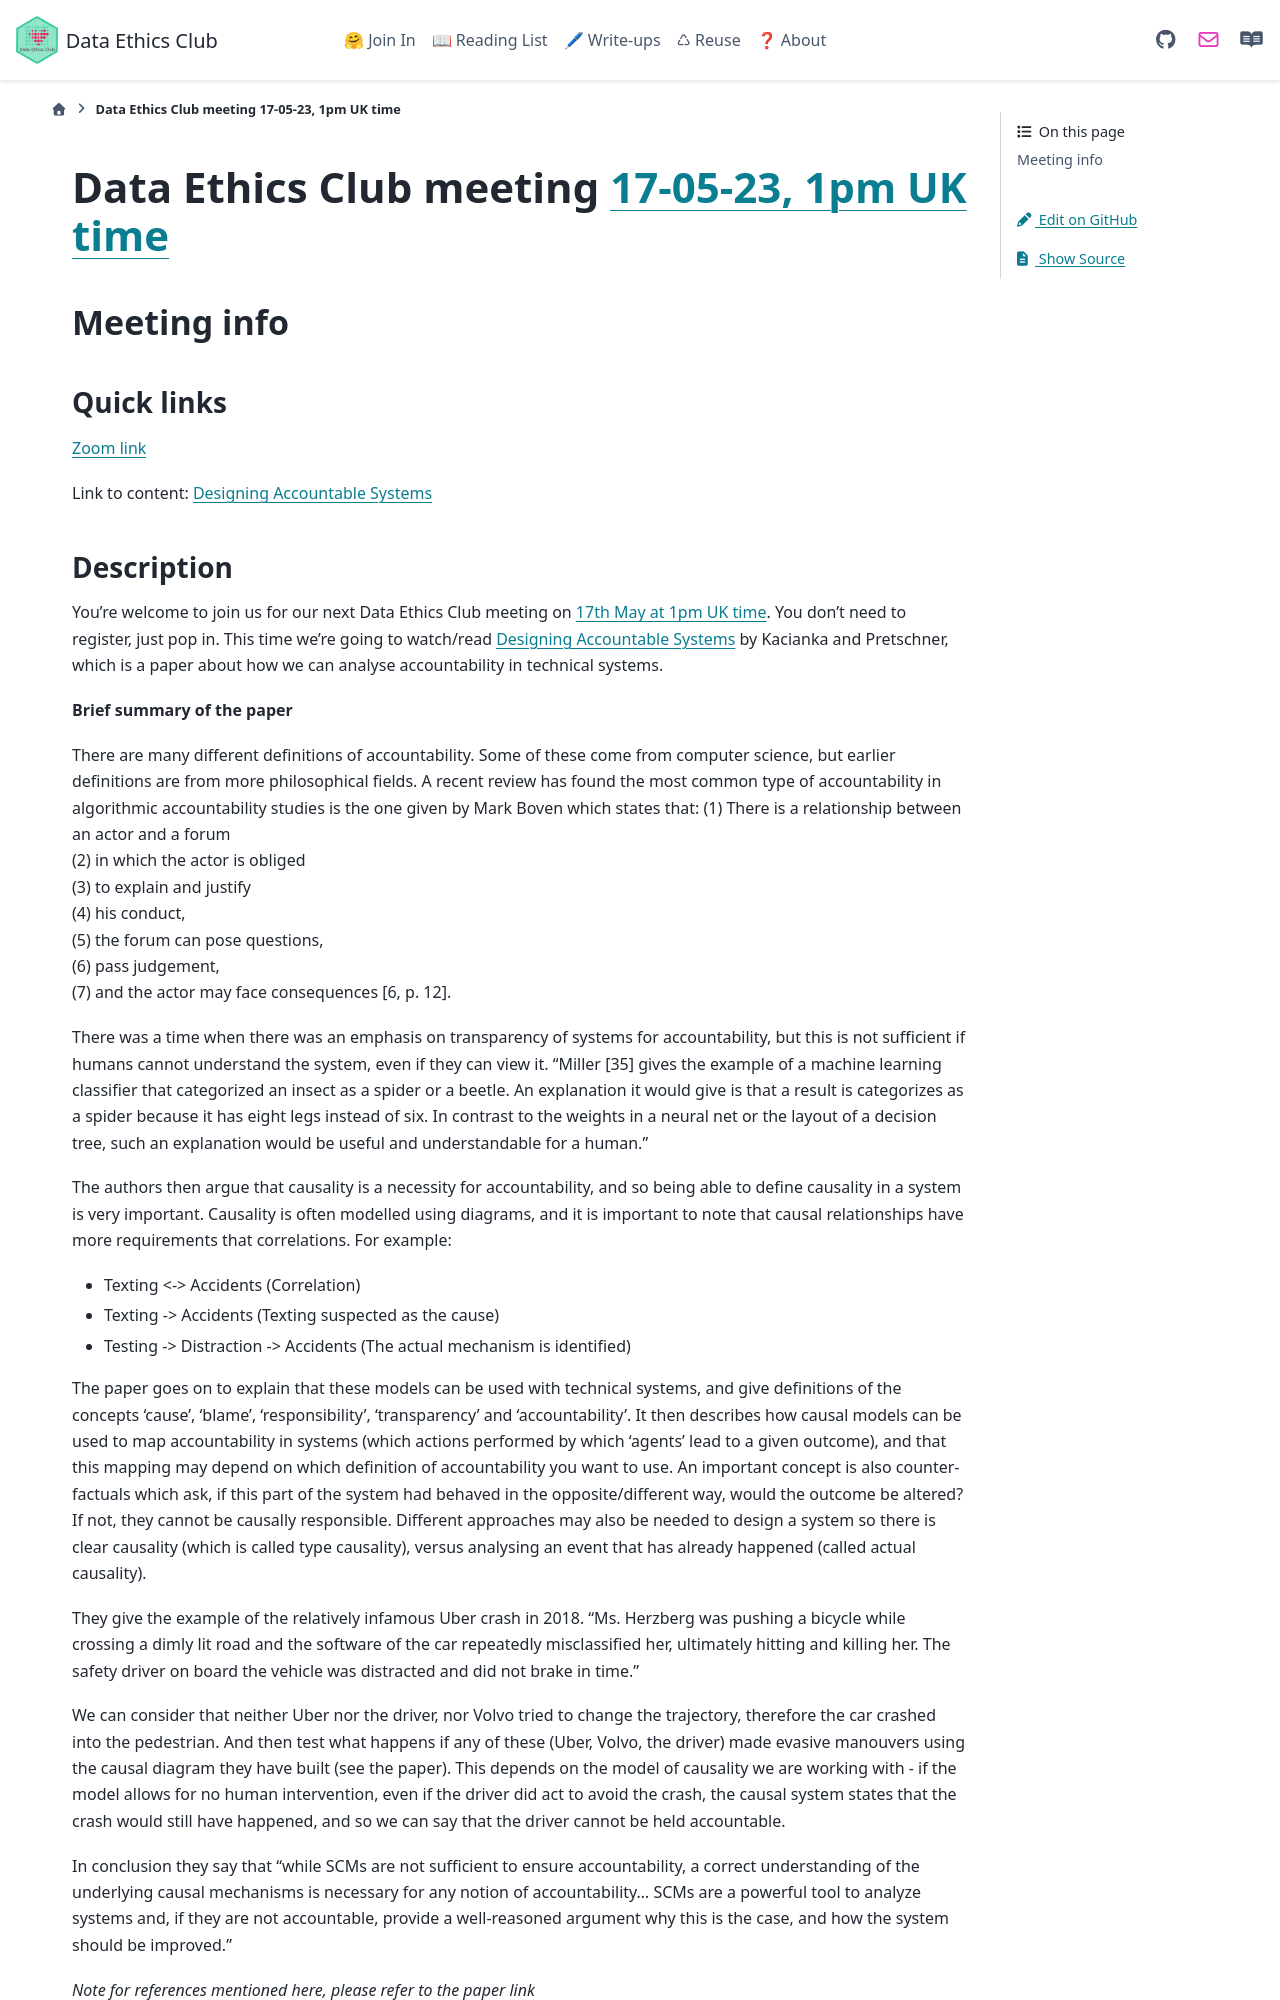

repository: very-good-science/data-ethics-club · page: join_in/meetings/2023/05-may/17-05-23_meeting.html · generator: sphinx

# Data Ethics Club meeting [17-05-23, 1pm UK time][timedate]

<!-- 
TODO:
- [ ] Change to a new branch (DD-MM-YY_meeting)
- [ ] Copy this template to meetings/YEAR/DD-MM-YY_meeting.md (put in actual year + date)
- [ ] Put in the Event time on: https://www.timeanddate.com/worldclock/fixedform.html and copy result to LINK-TO-TIMEDATE
- [ ] Change all ALL-CAPS placeholders in this form
- [ ] Update the hyperlinks at the bottom of the template
- [ ] Add link to the new file in meetings.md
- [ ] Update the next-meeting.md file
- [ ] Pull request!
- [ ] Create or edit the calendar invite to copy and paste this info over and send it/send an update.
- [ ] Maybe tweet it? #DataEthicsClub @jgiBristol

Repeat meeting link is currently: https://bristol-ac-uk.zoom.us/j/94475153265


Usual time 13:00-14:00
-->
## Meeting info

### Quick links

[Zoom link][zoom]

Link to content: [Designing Accountable Systems][content]
